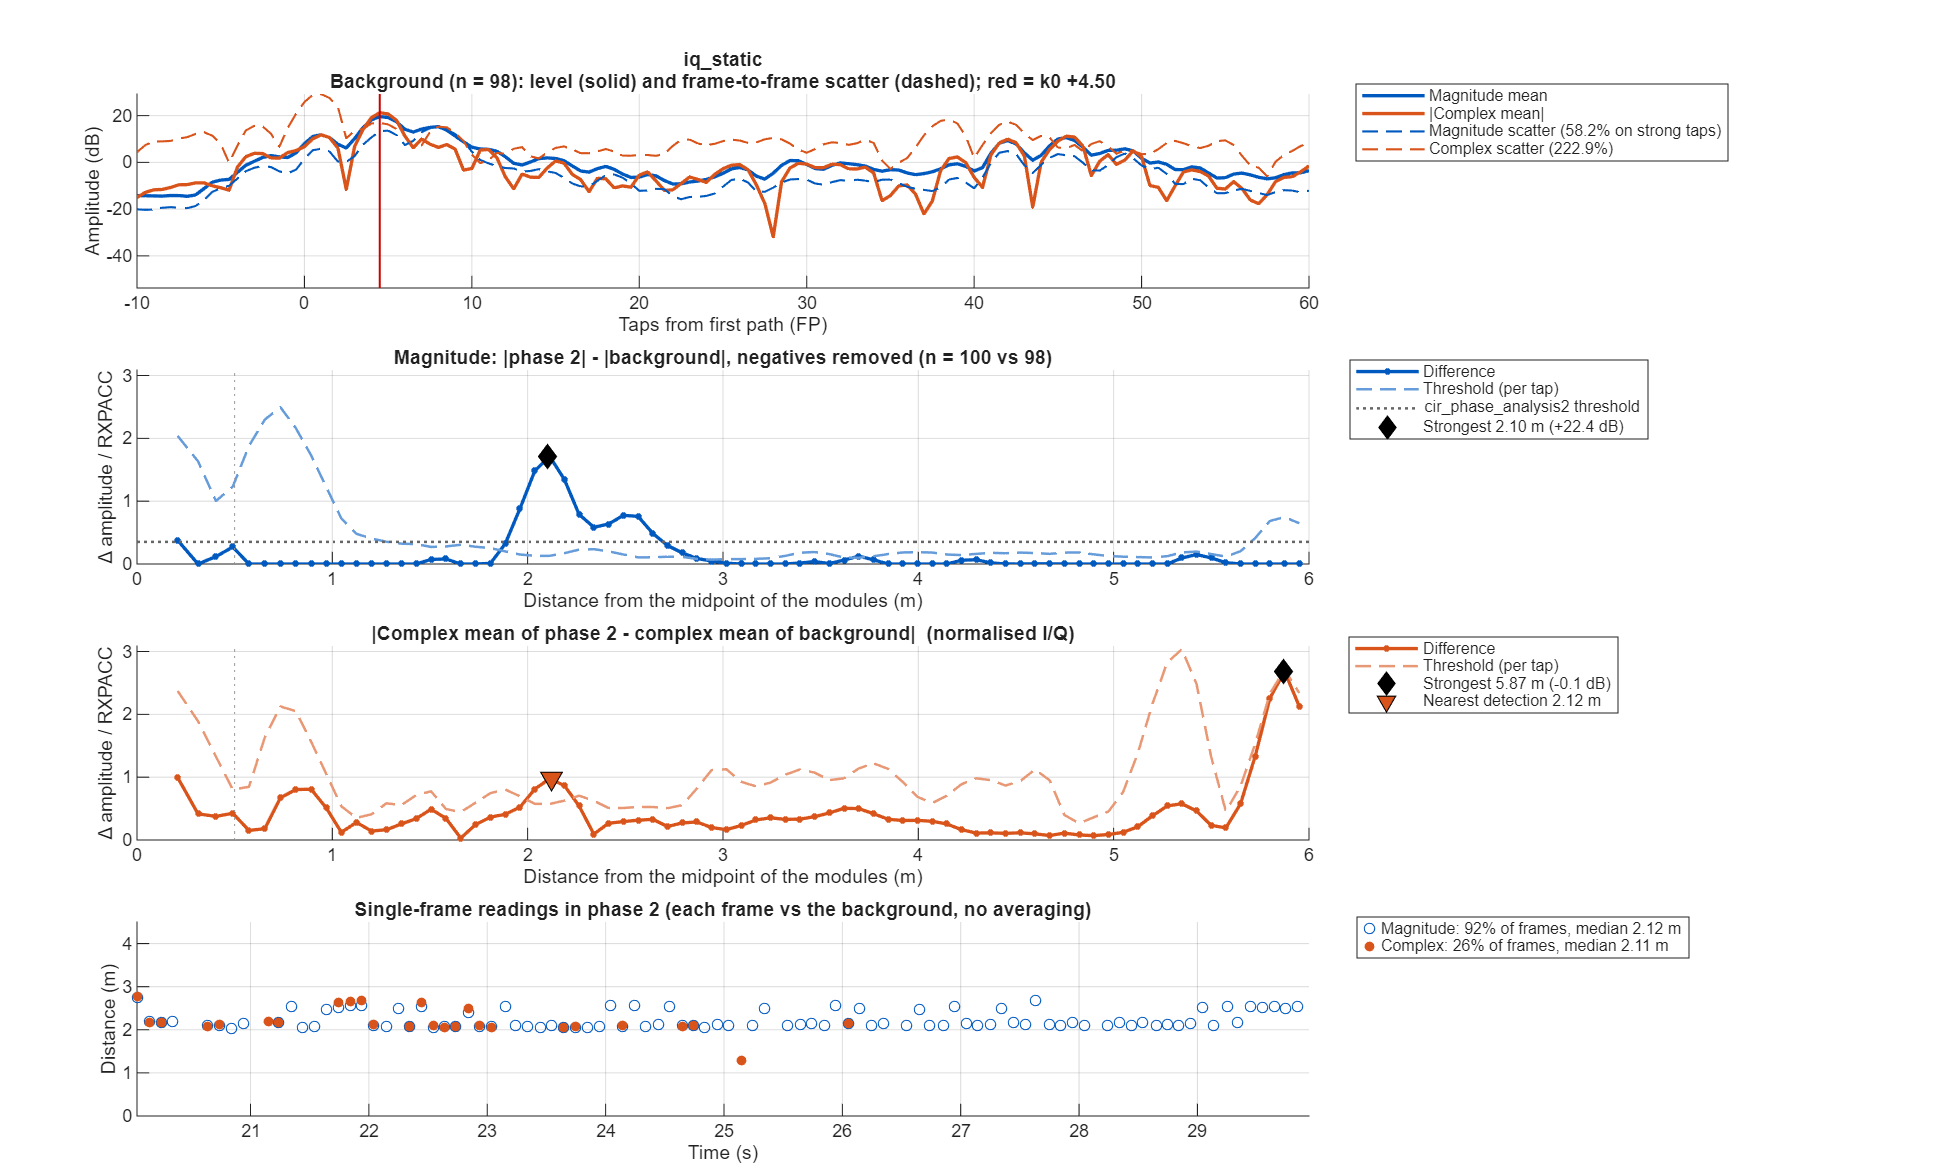

The data file committed next to this chart (first rows):
taps_from_fp, offset_m, mag_bg_mean, mag_bg_sd, mag_p2_mean, mag_diff, mag_threshold, iq_bg_abs, iq_bg_scatter, iq_p2_abs, iq_diff, iq_threshold
-50, NaN, 0.2189, 0.1109, 0.2009, -0.01801, 0.04728, NaN, NaN, NaN, NaN, NaN
-49.5, NaN, 0.2069, 0.104, 0.2045, -0.002309, 0.04436, 0.2691, 2.178, 0.09125, 0.1779, 0.8665
-49, NaN, 0.1958, 0.1033, 0.2096, 0.01384, 0.04406, 0.1777, 1.729, 0.04129, 0.1397, 0.6318
-48.5, NaN, 0.1933, 0.1084, 0.212, 0.01863, 0.04621, 0.1468, 1.508, 0.04347, 0.1445, 0.551
-48, NaN, 0.1981, 0.1006, 0.2142, 0.0161, 0.04288, 0.154, 1.687, 0.05602, 0.1596, 0.6163
-47.5, NaN, 0.2031, 0.09456, 0.2165, 0.01346, 0.04032, 0.1925, 2.172, 0.05516, 0.1645, 0.7937
-47, NaN, 0.204, 0.1022, 0.2187, 0.01467, 0.04356, 0.2164, 2.337, 0.09008, 0.1362, 0.854
-46.5, NaN, 0.1993, 0.1039, 0.2236, 0.0243, 0.0443, 0.2032, 2.075, 0.1022, 0.1084, 0.7583
-46, NaN, 0.1971, 0.09996, 0.2234, 0.02627, 0.04262, 0.1894, 1.868, 0.06445, 0.139, 0.6826
-45.5, NaN, 0.205, 0.09796, 0.2183, 0.01333, 0.04177, 0.1968, 1.938, 0.02726, 0.1977, 0.7079
-45, NaN, 0.207, 0.1038, 0.215, 0.007994, 0.04427, 0.2101, 2.092, 0.01062, 0.2005, 0.7643
-44.5, NaN, 0.2001, 0.102, 0.2082, 0.008087, 0.04348, 0.2093, 2.117, 0.05554, 0.1557, 0.7734
-44, NaN, 0.1944, 0.1086, 0.2058, 0.01139, 0.04631, 0.1885, 1.972, 0.06603, 0.1225, 0.7204
-43.5, NaN, 0.1903, 0.1016, 0.2073, 0.01697, 0.04332, 0.1572, 1.691, 0.04819, 0.1196, 0.6178
-43, NaN, 0.1943, 0.08943, 0.2011, 0.006799, 0.03814, 0.1469, 1.554, 0.01418, 0.1363, 0.5678
-42.5, NaN, 0.2005, 0.09003, 0.1938, -0.006688, 0.03839, 0.1657, 1.67, 0.04134, 0.1445, 0.6102
-42, NaN, 0.1962, 0.1028, 0.1925, -0.003665, 0.04382, 0.1823, 1.827, 0.07035, 0.1245, 0.6675
-41.5, NaN, 0.1854, 0.09954, 0.1961, 0.01065, 0.04245, 0.184, 1.91, 0.08415, 0.1, 0.6978
-41, NaN, 0.1799, 0.096, 0.1974, 0.01747, 0.04094, 0.1832, 1.956, 0.06824, 0.1198, 0.7148
-40.5, NaN, 0.1834, 0.1045, 0.1983, 0.01485, 0.04457, 0.1895, 1.966, 0.0357, 0.1648, 0.7182
-40, NaN, 0.1915, 0.1003, 0.2025, 0.01103, 0.04277, 0.1977, 1.906, 0.01748, 0.1803, 0.6964
-39.5, NaN, 0.1938, 0.09486, 0.2012, 0.007457, 0.04045, 0.1987, 1.83, 0.04834, 0.1638, 0.6686
-39, NaN, 0.1889, 0.09904, 0.1995, 0.01062, 0.04223, 0.2014, 1.891, 0.063, 0.1449, 0.6911
-38.5, NaN, 0.1921, 0.09912, 0.206, 0.01387, 0.04227, 0.2172, 2.095, 0.05314, 0.1647, 0.7654
-38, NaN, 0.2003, 0.09965, 0.21, 0.009704, 0.04249, 0.2333, 2.22, 0.01968, 0.2166, 0.8112
-37.5, NaN, 0.2015, 0.09802, 0.2066, 0.005052, 0.0418, 0.2335, 2.182, 0.01805, 0.2466, 0.7973
-37, NaN, 0.1986, 0.09679, 0.2039, 0.005225, 0.04127, 0.2185, 2.072, 0.02801, 0.2111, 0.7569
-36.5, NaN, 0.195, 0.09292, 0.2016, 0.006583, 0.03962, 0.2026, 2.011, 0.05608, 0.1473, 0.7346
-36, NaN, 0.1877, 0.09889, 0.1987, 0.01102, 0.04217, 0.1985, 2.05, 0.06006, 0.1413, 0.7492
-35.5, NaN, 0.1863, 0.09589, 0.1994, 0.01313, 0.04089, 0.2096, 2.119, 0.03892, 0.1806, 0.7742
-35, NaN, 0.1962, 0.09976, 0.1998, 0.003572, 0.04254, 0.2057, 2.03, 0.01641, 0.1929, 0.7418
-34.5, NaN, 0.2003, 0.1034, 0.1964, -0.003921, 0.04409, 0.1749, 1.771, 0.02853, 0.1534, 0.647
-34, NaN, 0.199, 0.1087, 0.1953, -0.003702, 0.04636, 0.1546, 1.703, 0.04626, 0.1118, 0.6222
-33.5, NaN, 0.1983, 0.1129, 0.1994, 0.001114, 0.04816, 0.1489, 1.849, 0.04649, 0.1025, 0.6756
-33, NaN, 0.196, 0.1124, 0.2006, 0.004577, 0.04795, 0.1485, 1.848, 0.03052, 0.119, 0.6751
-32.5, NaN, 0.198, 0.1132, 0.2035, 0.005494, 0.04825, 0.1543, 1.632, 0.007381, 0.1517, 0.5964
-32, NaN, 0.2039, 0.1116, 0.2147, 0.01077, 0.04761, 0.1424, 1.49, 0.008227, 0.1451, 0.5445
-31.5, NaN, 0.2057, 0.1088, 0.222, 0.0163, 0.0464, 0.1183, 1.806, 0.0288, 0.1299, 0.6598
-31, NaN, 0.2039, 0.1069, 0.2239, 0.02004, 0.0456, 0.1195, 2.113, 0.04916, 0.16, 0.7719
-30.5, NaN, 0.2044, 0.1017, 0.2295, 0.02507, 0.04337, 0.1311, 2.165, 0.06021, 0.1842, 0.7909
-30, NaN, 0.2072, 0.1008, 0.2256, 0.01836, 0.04299, 0.141, 1.972, 0.04685, 0.181, 0.7204
-29.5, NaN, 0.2099, 0.1074, 0.2106, 0.000691, 0.0458, 0.1318, 1.479, 0.02175, 0.1371, 0.5403
-29, NaN, 0.2108, 0.1119, 0.2127, 0.001943, 0.0477, 0.1619, 1.484, 0.05976, 0.1142, 0.5422
-28.5, NaN, 0.2114, 0.1138, 0.225, 0.01357, 0.04854, 0.2493, 2.038, 0.1343, 0.1246, 0.7448
-28, NaN, 0.2136, 0.1015, 0.2296, 0.01608, 0.04327, 0.3185, 2.249, 0.1966, 0.1286, 0.8217
-27.5, NaN, 0.2235, 0.0977, 0.232, 0.008567, 0.04166, 0.3198, 1.948, 0.2101, 0.1159, 0.7117
-27, NaN, 0.2365, 0.1049, 0.2337, -0.00271, 0.04475, 0.2692, 1.649, 0.1786, 0.1037, 0.6023
-26.5, NaN, 0.2316, 0.1046, 0.2359, 0.004257, 0.04461, 0.1869, 1.604, 0.1201, 0.1059, 0.5862
-26, NaN, 0.2177, 0.09773, 0.2295, 0.01182, 0.04167, 0.1603, 1.964, 0.05116, 0.1408, 0.7177
-25.5, NaN, 0.2165, 0.1083, 0.2149, -0.001613, 0.04619, 0.2184, 2.39, 0.04144, 0.1793, 0.8732
-25, NaN, 0.2202, 0.1157, 0.2077, -0.0125, 0.04935, 0.2285, 2.332, 0.06766, 0.1847, 0.852
-24.5, NaN, 0.2168, 0.1252, 0.2121, -0.004686, 0.05338, 0.1752, 1.778, 0.04748, 0.1568, 0.6497
-24, NaN, 0.2122, 0.1256, 0.2222, 0.01007, 0.05356, 0.1389, 1.445, 0.01256, 0.1285, 0.5281
-23.5, NaN, 0.2146, 0.1249, 0.2307, 0.01612, 0.05326, 0.1586, 1.708, 0.02236, 0.1441, 0.6242
-23, NaN, 0.2168, 0.1318, 0.229, 0.01222, 0.05618, 0.1937, 2.007, 0.03732, 0.161, 0.7334
-22.5, NaN, 0.2123, 0.1205, 0.2204, 0.008078, 0.0514, 0.2005, 2.041, 0.04749, 0.1539, 0.7458
-22, NaN, 0.2115, 0.1102, 0.215, 0.003509, 0.047, 0.181, 1.958, 0.04815, 0.1391, 0.7154
-21.5, NaN, 0.2118, 0.1057, 0.2113, -0.0004342, 0.04509, 0.1609, 1.834, 0.04526, 0.1492, 0.67
-21, NaN, 0.2062, 0.09754, 0.2097, 0.003535, 0.04159, 0.1631, 1.767, 0.03847, 0.1705, 0.6458
-20.5, NaN, 0.2028, 0.08949, 0.2078, 0.005046, 0.03816, 0.1582, 1.638, 0.03032, 0.1505, 0.5984
... 241 more rows
